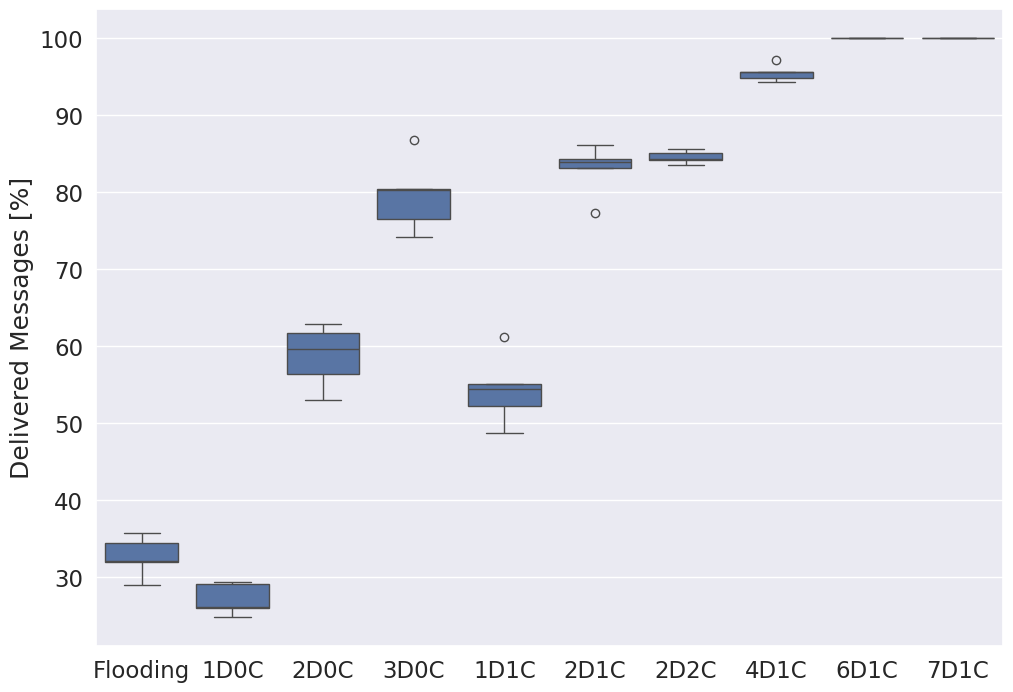
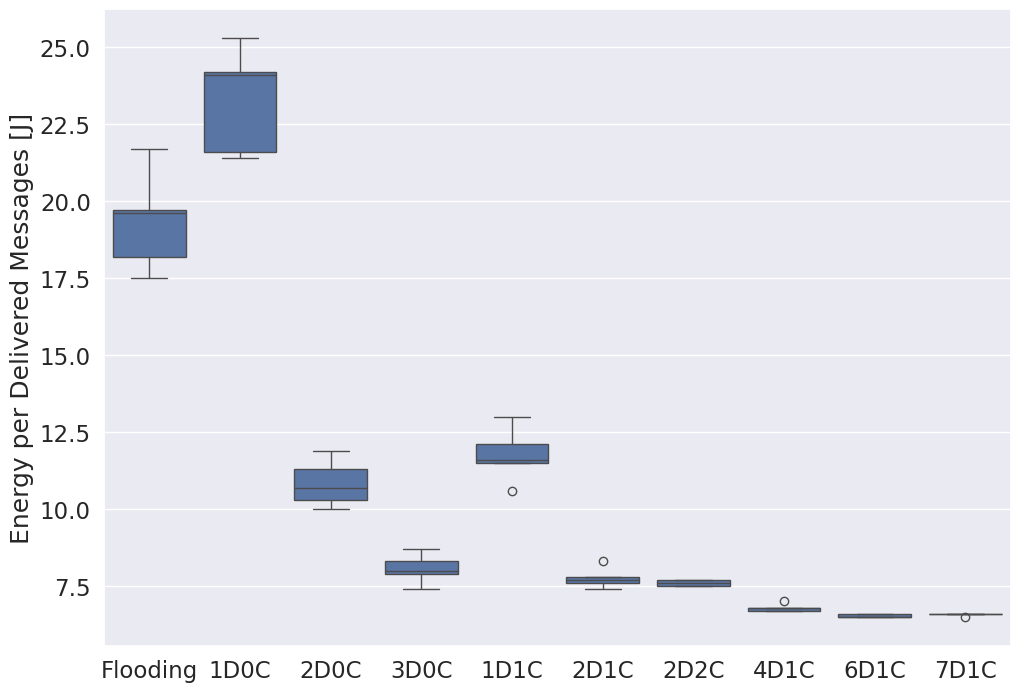
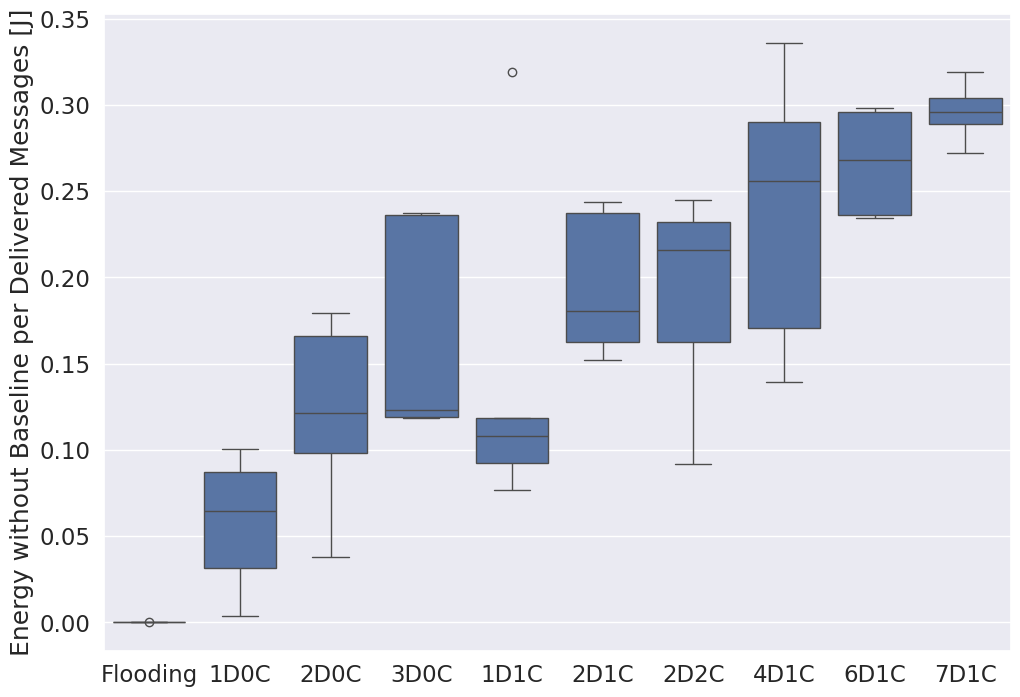

Python code for these plots, in order:
import csv
import pandas as pd
import numpy as np
import seaborn as sns
import matplotlib.pyplot as plt
sns.set_theme(style="dark")

dm = 'Delivered Messages [%]'
epdm = 'Energy per Delivered Messages [J]'
epdmwob = 'Energy without Baseline per Delivered Messages [J]'

data1 = [
    ["Flooding", 32],           ["1D0C", 29.3],         ["2D0C", 61.7],         ["3D0C", 80.2],         ["1D1C", 54.4],         ["2D1C", 83.9],         ["2D2C", 85.6],         ["4D1C", 95.6],         ["6D1C", 100],         ["7D1C", 100],
    ["Flooding", 31.9],         ["1D0C", 25.9],         ["2D0C", 59.6],         ["3D0C", 86.7],         ["1D1C", 52.2],         ["2D1C", 83.1],         ["2D2C", 84.1],         ["4D1C", 94.3],         ["6D1C", 100],         ["7D1C", 100],
    ["Flooding", 35.7],         ["1D0C", 29.1],         ["2D0C", 62.8],         ["3D0C", 74.1],         ["1D1C", 55.0],         ["2D1C", 84.3],         ["2D2C", 83.5],         ["4D1C", 97.2],         ["6D1C", 100],         ["7D1C", 100],
    ["Flooding", 34.4],         ["1D0C", 24.8],         ["2D0C", 53.0],         ["3D0C", 80.4],         ["1D1C", 48.7],         ["2D1C", 86.1],         ["2D2C", 84.3],         ["4D1C", 95.6],         ["6D1C", 100],         ["7D1C", 100],
    ["Flooding", 28.9],         ["1D0C", 26.1],         ["2D0C", 56.3],         ["3D0C", 76.5],         ["1D1C", 61.1],         ["2D1C", 77.2],         ["2D2C", 85.0],         ["4D1C", 94.8],         ["6D1C", 100],         ["7D1C", 100]
]

data2 = [
    ["Flooding", 19.6], ["1D0C", 21.4], ["2D0C", 10.3], ["3D0C", 7.9], ["1D1C", 11.6], ["2D1C", 7.7], ["2D2C", 7.5], ["4D1C", 6.7], ["6D1C", 6.6], ["7D1C", 6.6],
    ["Flooding", 19.7], ["1D0C", 24.2], ["2D0C", 10.7], ["3D0C", 7.4], ["1D1C", 12.1], ["2D1C", 7.8], ["2D2C", 7.5], ["4D1C", 7.0], ["6D1C", 6.5], ["7D1C", 6.6],
    ["Flooding", 17.5], ["1D0C", 21.6], ["2D0C", 10.0], ["3D0C", 8.7], ["1D1C", 11.5], ["2D1C", 7.6], ["2D2C", 7.7], ["4D1C", 6.7], ["6D1C", 6.5], ["7D1C", 6.5],
    ["Flooding", 18.2], ["1D0C", 25.3], ["2D0C", 11.9], ["3D0C", 8.0], ["1D1C", 13.0], ["2D1C", 7.4], ["2D2C", 7.7], ["4D1C", 6.8], ["6D1C", 6.6], ["7D1C", 6.6],
    ["Flooding", 21.7], ["1D0C", 24.1], ["2D0C", 11.3], ["3D0C", 8.3], ["1D1C", 10.6], ["2D1C", 8.3], ["2D2C", 7.6], ["4D1C", 6.8], ["6D1C", 6.5], ["7D1C", 6.6]
]

data3 = [
    ["Flooding", 0.0003], ["1D0C", 0.0039], ["2D0C", 0.1214], ["3D0C", 0.1189], ["1D1C", 0.0765], ["2D1C", 0.2438], ["2D2C", 0.2161], ["4D1C", 0.1394], ["6D1C", 0.2980], ["7D1C", 0.2889],
    ["Flooding", 0.0003], ["1D0C", 0.0644], ["2D0C", 0.1661], ["3D0C", 0.1229], ["1D1C", 0.1187], ["2D1C", 0.2376], ["2D2C", 0.0917], ["4D1C", 0.3360], ["6D1C", 0.2682], ["7D1C", 0.2959],
    ["Flooding", 0.0003], ["1D0C", 0.0872], ["2D0C", 0.0381], ["3D0C", 0.2373], ["1D1C", 0.1079], ["2D1C", 0.1625], ["2D2C", 0.1628], ["4D1C", 0.2900], ["6D1C", 0.2361], ["7D1C", 0.2723],
    ["Flooding", 0.0003], ["1D0C", 0.0314], ["2D0C", 0.0983], ["3D0C", 0.2361], ["1D1C", 0.0922], ["2D1C", 0.1519], ["2D2C", 0.2449], ["4D1C", 0.2562], ["6D1C", 0.2957], ["7D1C", 0.3043],
    ["Flooding", 0.0005], ["1D0C", 0.1004], ["2D0C", 0.1795], ["3D0C", 0.1183], ["1D1C", 0.3194], ["2D1C", 0.1803], ["2D2C", 0.2322], ["4D1C", 0.1709], ["6D1C", 0.2345], ["7D1C", 0.3189]
]

df1 = pd.DataFrame(data1, columns=['Protocol', dm])
df2 = pd.DataFrame(data2, columns=['Protocol', epdm])
df3 = pd.DataFrame(data3, columns=['Protocol', epdmwob])

sns.set(style="ticks")
sns.set(rc={'figure.figsize':(11.7,8.27)})
sns.set(font_scale=1.5)
sns.set_style("darkgrid", {'axes.grid' : True})


plt.figure()
h = sns.boxplot(data=df1, x ='Protocol', y = dm, orient='v')
h.set_xlabel(None)
h.figure.savefig("boxplot_with_baseline_10_Line_PDR.pdf",  bbox_inches='tight', dpi=300)
 
plt.figure()
f = sns.boxplot(data=df2, x ='Protocol', y = epdm, orient='v')
f.set_xlabel(None)
f.figure.savefig("boxplot_with_baseline_10_Line_PDR_Energy.pdf",  bbox_inches='tight', dpi=300)

plt.figure()
f = sns.boxplot(data=df3, x ='Protocol', y = epdmwob, orient='v')
f.set_xlabel(None)
f.figure.savefig("boxplot_without_baseline_10_Line_PDR_Energy.pdf",  bbox_inches='tight', dpi=300)
